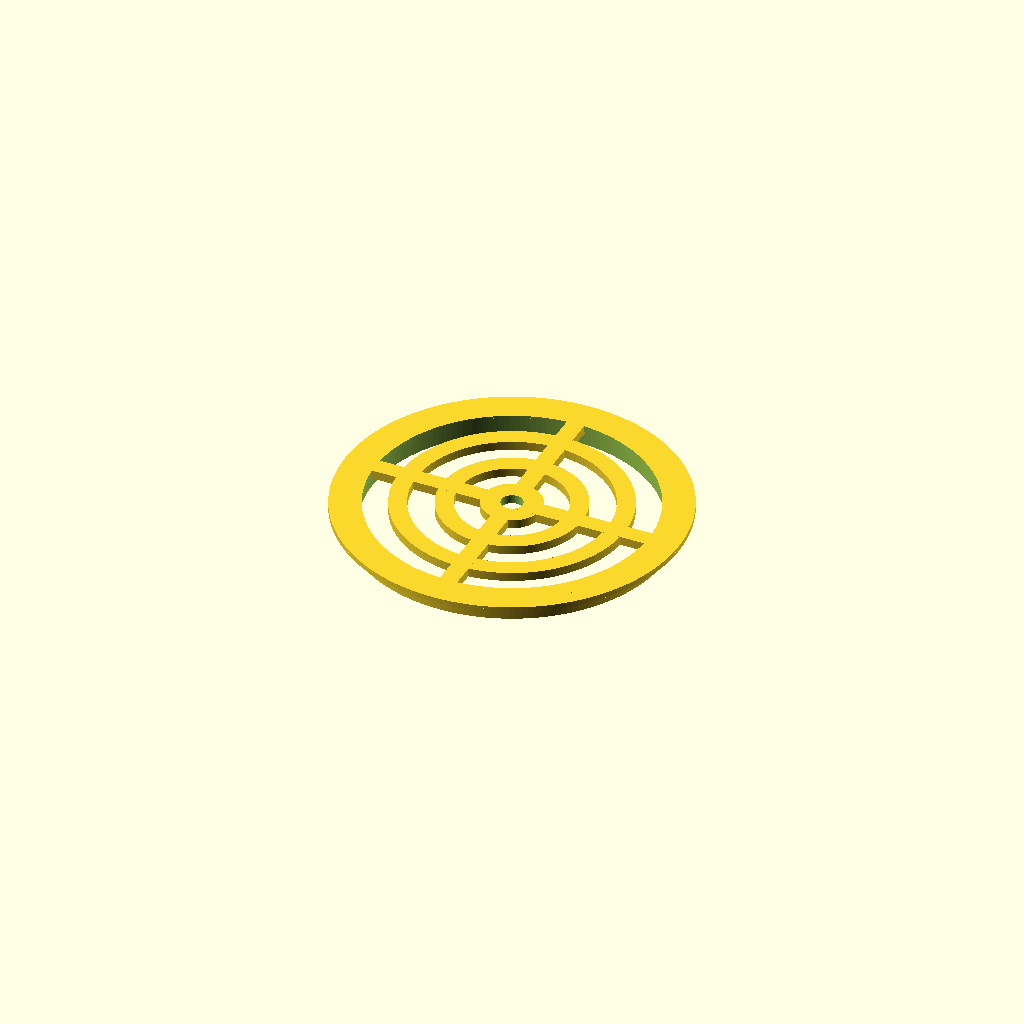
Cell 1: rendered with the file's own defaults.
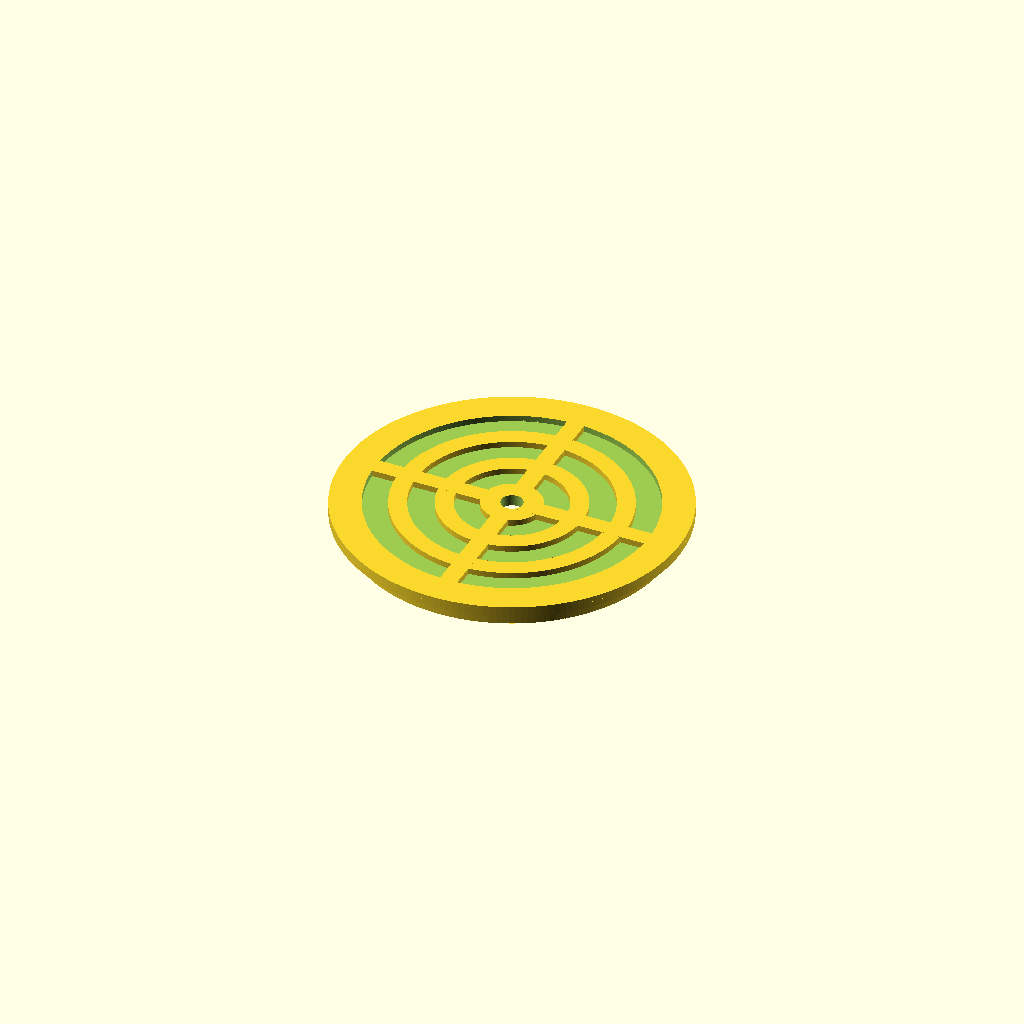
Cell 2: the same model with top_thickness = 2.7.
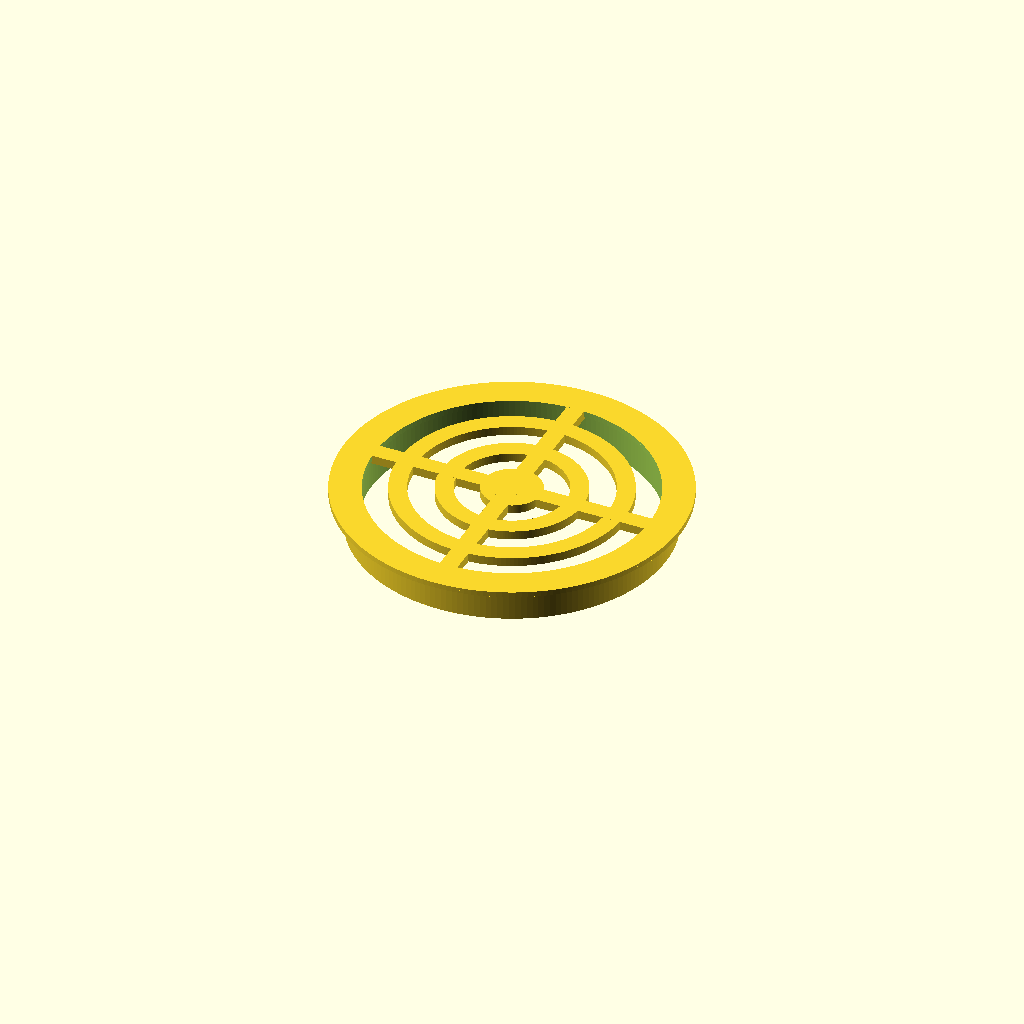
Cell 3: the same model with panel_thickness = 8.4.
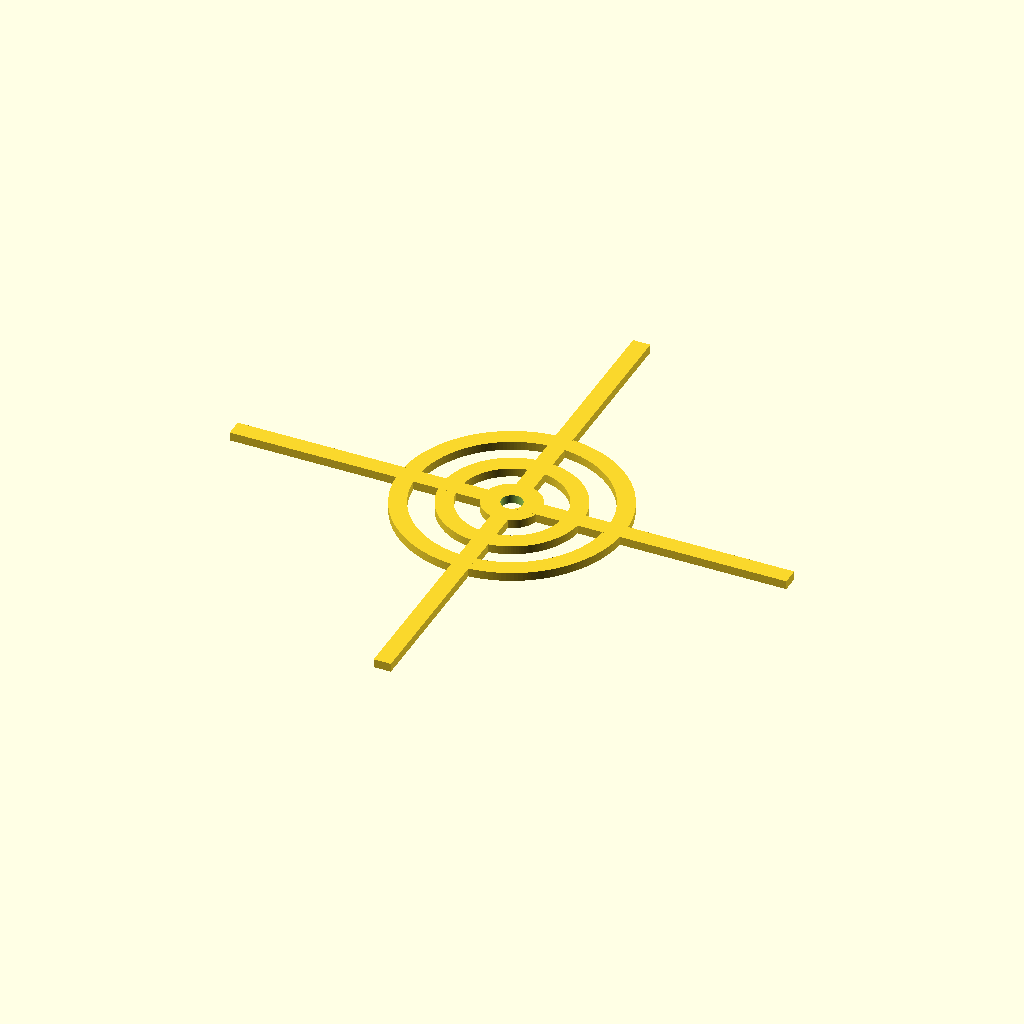
Cell 4: panel_radius = 71 (everything else at default).
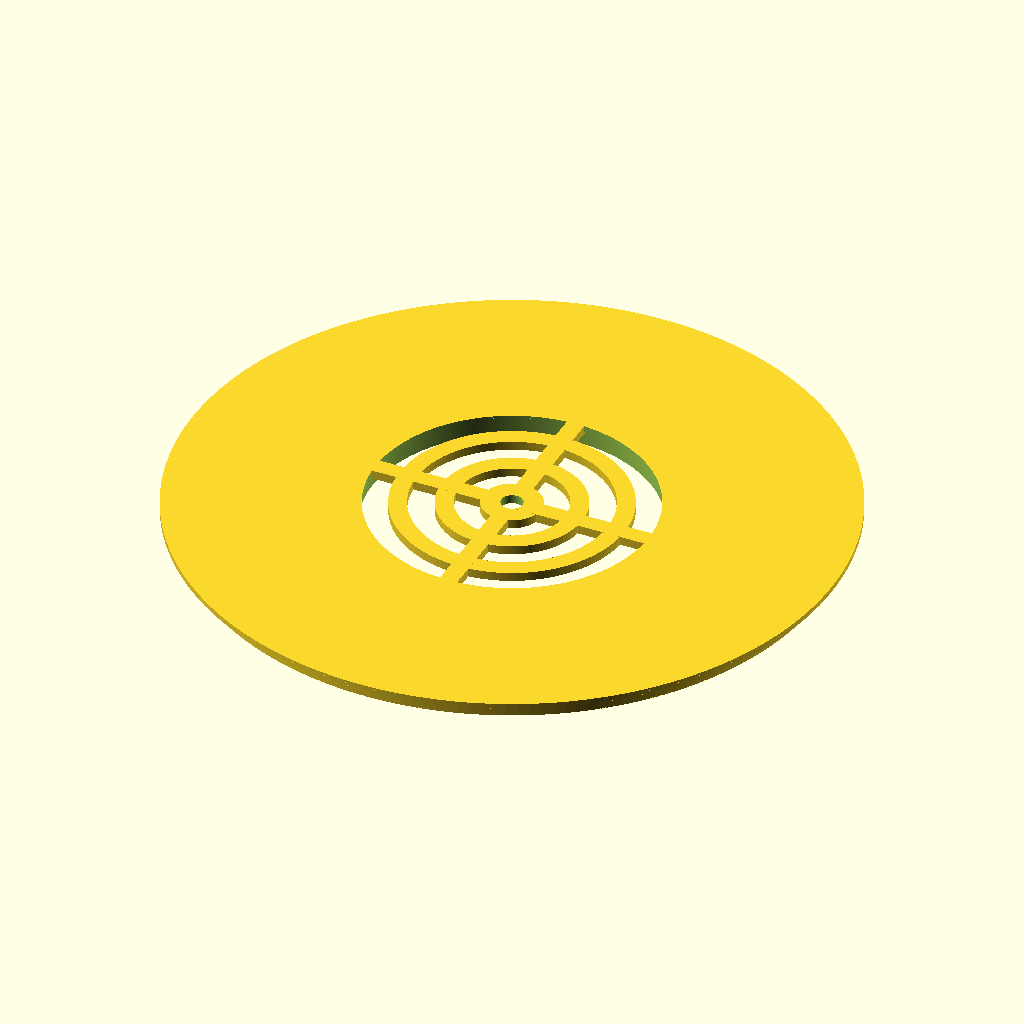
Cell 5: the same model with hole_radius = 78.
One fixed orthographic camera (rotation 55°, 0°, 25°; colour scheme Cornfield) for every cell.
OpenSCAD source file dc-speaker-grill.scad:
$fn=180;

top_thickness = 1.35;
bottom_thickness = 0.1;
panel_thickness = 4.2;
panel_radius = 35.5;//77
hole_radius = 39.0;
top_inner_flange = .75;
top_outer_flange =3.5;
wall_thickness = hole_radius-panel_radius;
top_chamfer = 0;//1.2;
grill_radius=2.2;
grill_thickness=2;
grill_trim=grill_radius*2-grill_thickness;
//todo - bottom out chamfer
difference(){
union(){
    difference(){
        //slug
        translate([0,0,-top_thickness])
        union(){
            //main
            cylinder(h=panel_thickness + top_thickness + bottom_thickness, r=panel_radius+wall_thickness);

            //bottom flange
            translate([0,0,bottom_thickness/2])
            cylinder(h=bottom_thickness/2, r1=panel_radius+wall_thickness, r2=panel_radius+wall_thickness);
            cylinder(h=bottom_thickness/2, r=panel_radius+wall_thickness);
            
            //top flange
            translate([0,0,+panel_thickness+bottom_thickness]){
                translate([0,0,top_thickness/2])
                cylinder(h=top_thickness/2, r1=panel_radius+wall_thickness+top_outer_flange, r2=panel_radius+wall_thickness+top_outer_flange-top_chamfer);
                cylinder(h=top_thickness/2, r=panel_radius+wall_thickness+top_outer_flange);
            }
        }
        
        //center top
        translate([0,0,+top_thickness+.1])
        cylinder(h=panel_thickness + top_thickness, r=panel_radius-top_inner_flange);
        
        //center top chamfer
        translate([0,0,+panel_thickness+bottom_thickness-top_thickness/2+.1])
        cylinder(h=top_thickness/2, r1=panel_radius-top_inner_flange, r2=panel_radius-top_inner_flange+top_chamfer);
        
        //center bottom
        translate([0,0,-bottom_thickness-top_thickness])
        cylinder(h=panel_thickness + bottom_thickness, r=panel_radius);

        //panel
 //       cylinder(h=panel_thickness, r=panel_radius);
    }
    
//  for (i = [-2:2 ])    
 * translate([-panel_radius,0,panel_thickness-grill_radius+grill_trim+.09])
    rotate([90,0,90])
    difference(){
        cylinder(h=panel_radius*2, r=grill_radius);
        translate([-grill_radius,grill_radius-grill_trim,-.5])
        cube([grill_radius*2, grill_trim, panel_radius*2+1]);
        translate([-grill_radius,-grill_radius-1,-.5])
        cube([grill_radius*2, grill_trim, panel_radius*2+1]);
    }

    translate([0,0,panel_thickness-grill_radius+grill_trim/2]){
        cube([panel_radius*2,grill_radius*2,grill_radius], center=true);
        cube([grill_radius*2,panel_radius*2,grill_radius], center=true);
    }

    translate([0, 0, panel_thickness-grill_radius+.091])    
    rotate_extrude(convexity = 10)
    translate([24.25, 0, 0])
    square([grill_radius*2,grill_radius]);
     
    translate([0, 0, panel_thickness-grill_radius+.091])//+grill_trim/2 +.09])    
    rotate_extrude(convexity = 10)
    translate([13.5, 0, 0])
    square([grill_radius*2,grill_radius]);//,grill_radius*2,grill_radius*2])

    translate([0, 0, panel_thickness-grill_radius+.091])//+grill_trim/2 +.09])    
    rotate_extrude(convexity = 10)
    translate([3, 0, 0])
    square([grill_radius*2,grill_radius]);
}

   translate([0, 0, -3])
   cylinder(h=8,r=grill_radius+.5);

}
Parameter table extracted from the source (name, type, default, range or options):
top_thickness: number, default 1.35
bottom_thickness: number, default 0.1
panel_thickness: number, default 4.2
panel_radius: number, default 35.5
hole_radius: number, default 39
top_inner_flange: number, default 0.75
top_outer_flange: number, default 3.5
top_chamfer: number, default 0
grill_radius: number, default 2.2
grill_thickness: number, default 2
